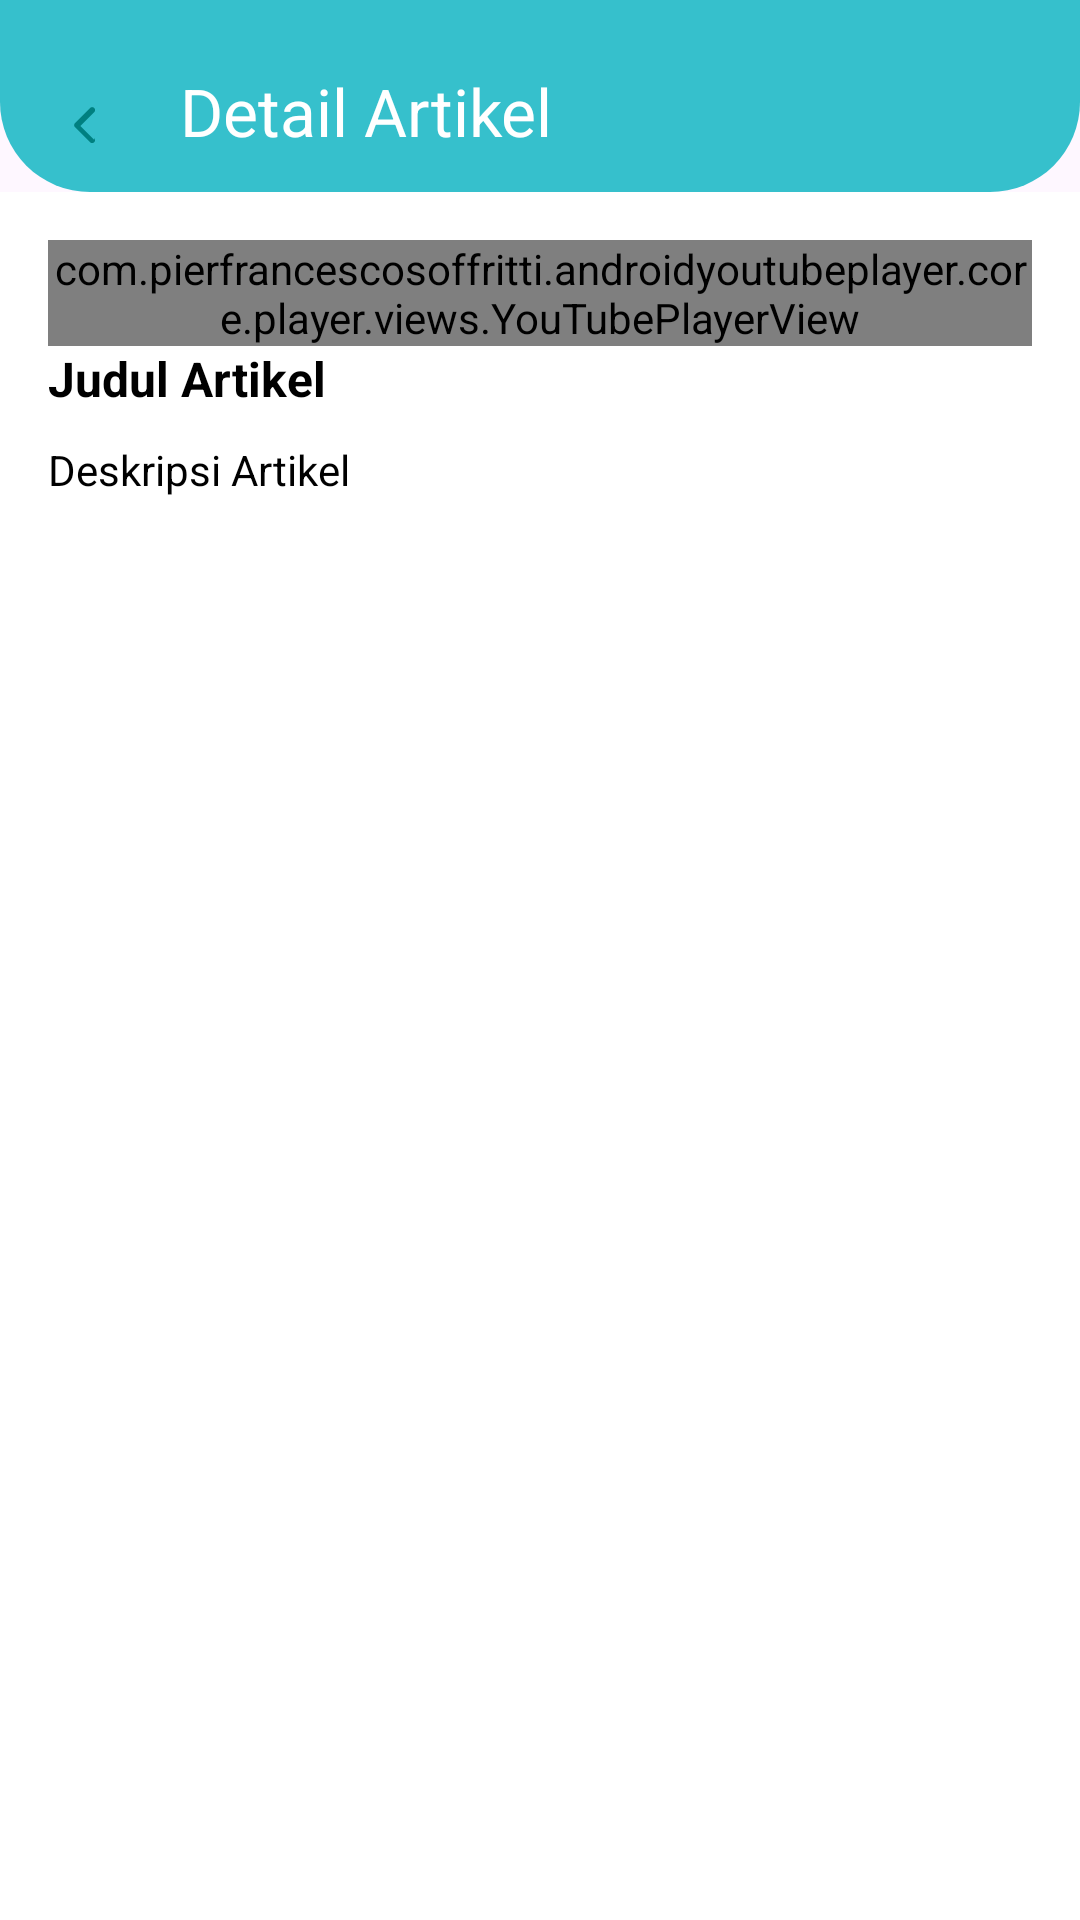

Reconstruct the res/layout file that produces this screen, plus the resources it refers to.
<!-- AndroidManifest.xml: application theme Theme.EcofiProject -->
<!-- res/layout/activity_detail_article.xml -->
<?xml version="1.0" encoding="utf-8"?>
<androidx.coordinatorlayout.widget.CoordinatorLayout xmlns:android="http://schemas.android.com/apk/res/android"
    xmlns:app="http://schemas.android.com/apk/res-auto"
    xmlns:tools="http://schemas.android.com/tools"
    android:layout_width="match_parent"
    android:layout_height="match_parent"
    android:background="@color/white">

    <com.google.android.material.appbar.AppBarLayout
        android:layout_width="match_parent"
        android:layout_height="wrap_content"
        android:theme="@style/ThemeOverlay.AppCompat.Dark.ActionBar">

        <androidx.appcompat.widget.Toolbar
            android:id="@+id/toolbar"
            android:layout_width="match_parent"
            android:layout_height="?attr/actionBarSize"
            android:background="@drawable/rounded_bottom"
            app:navigationIcon="@drawable/ic_back"
            app:title="Detail Artikel"
            app:titleTextColor="@android:color/white" />
    </com.google.android.material.appbar.AppBarLayout>

    <ScrollView
        android:layout_width="match_parent"
        android:layout_height="match_parent"
        android:layout_marginTop="?attr/actionBarSize">

        <LinearLayout
            android:layout_width="match_parent"
            android:layout_height="wrap_content"
            android:orientation="vertical"
            android:padding="16dp">

            <LinearLayout
                android:layout_width="match_parent"
                android:layout_height="wrap_content"
                android:orientation="vertical">

                <com.pierfrancescosoffritti.androidyoutubeplayer.core.player.views.YouTubePlayerView
                    android:id="@+id/article_vidio"
                    android:layout_width="match_parent"
                    android:layout_height="wrap_content"
                    tools:ignore="MissingClass" />

                <TextView
                    android:id="@+id/article_title"
                    android:layout_width="match_parent"
                    android:layout_height="match_parent"
                    android:layout_marginBottom="10dp"
                    android:text="Judul Artikel"
                    android:textColor="@color/black"
                    android:textSize="16sp"
                    android:textStyle="bold" />

            </LinearLayout>


            <TextView
                android:id="@+id/article_description"
                android:layout_width="match_parent"
                android:layout_height="wrap_content"
                android:text="Deskripsi Artikel"
                android:textColor="@color/black"
                android:textSize="14sp" />
        </LinearLayout>
    </ScrollView>
</androidx.coordinatorlayout.widget.CoordinatorLayout>
<!-- resources referenced by this layout -->
<resources>
  <color name="black">#000000</color>
  <color name="white">#FFFFFF</color>
  <!-- drawable ic_back (drawable) -->
  <?xml version="1.0" encoding="utf-8"?>
  <vector xmlns:android="http://schemas.android.com/apk/res/android"
      android:width="24dp"
      android:height="24dp"
      android:viewportWidth="24"
      android:viewportHeight="24">
      <path
          android:fillColor="#008080"
          android:pathData="M15.41,16.59L10.83,12l4.58,-4.59c0.39,-0.39 0.39,-1.02 0,-1.41c-0.39,-0.39 -1.02,-0.39 -1.41,0l-5,5c-0.39,0.39 -0.39,1.02 0,1.41l5,5c0.39,0.39 1.02,0.39 1.41,0c0.39,-0.39 0.39,-1.02 0,-1.41z" />
  </vector>
  <!-- drawable rounded_bottom (drawable) -->
  <shape xmlns:android="http://schemas.android.com/apk/res/android">
      <solid android:color="@color/teal_700" />
      <corners android:bottomLeftRadius="30dp" android:bottomRightRadius="30dp" />
      <padding android:top="10dp" />
  </shape>
  <style name="Theme.EcofiProject" parent="Base.Theme.EcofiProject" />
  <color name="teal_700">#36C0CC</color>
  <style name="Base.Theme.EcofiProject" parent="Theme.Material3.DayNight.NoActionBar">
          
  
          
      </style>
</resources>
